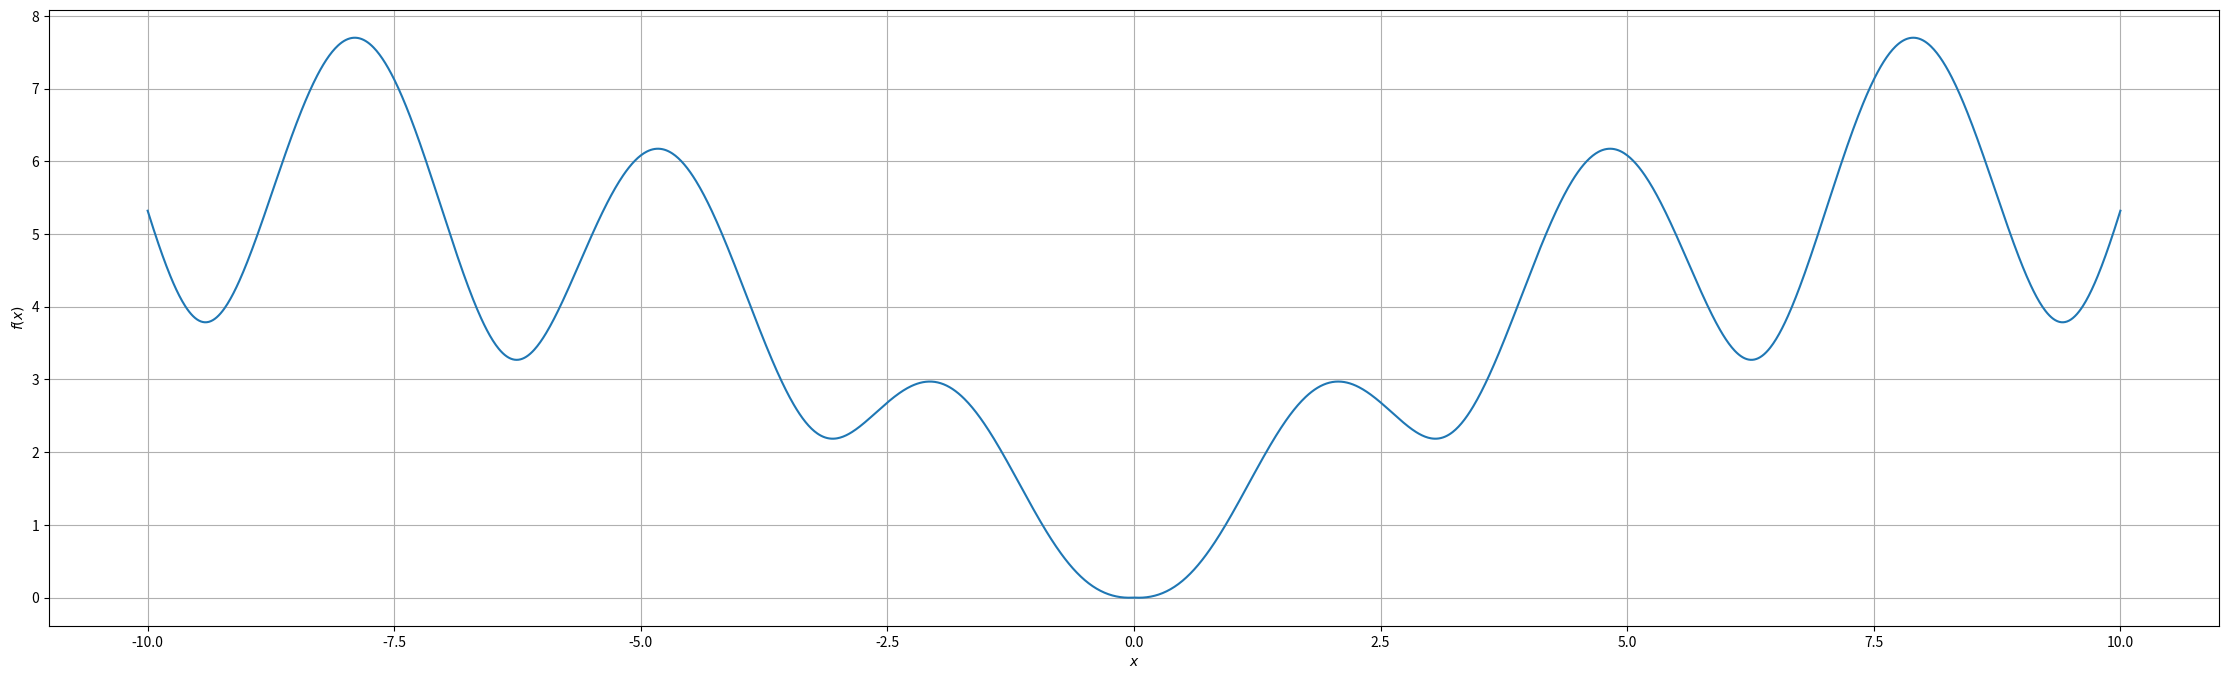

Generate this figure with matplotlib:
import numpy as np
import matplotlib.pyplot as plt

x = np.arange(-10, 10.01, 0.01) # создание массива значений
plt.figure(figsize=(28, 8)) # размеры окна графика
plt.plot(x, np.log((x ** 2 + 1) * np.exp(-np.abs(x) / 10)) / np.log(1 + np.tan(1 / (1 + np.sin(x) ** 2))))
plt.xlabel(r'$x$') # подпись осей
plt.ylabel(r'$f(x)$')
plt.grid(True) # сетка
plt.show()